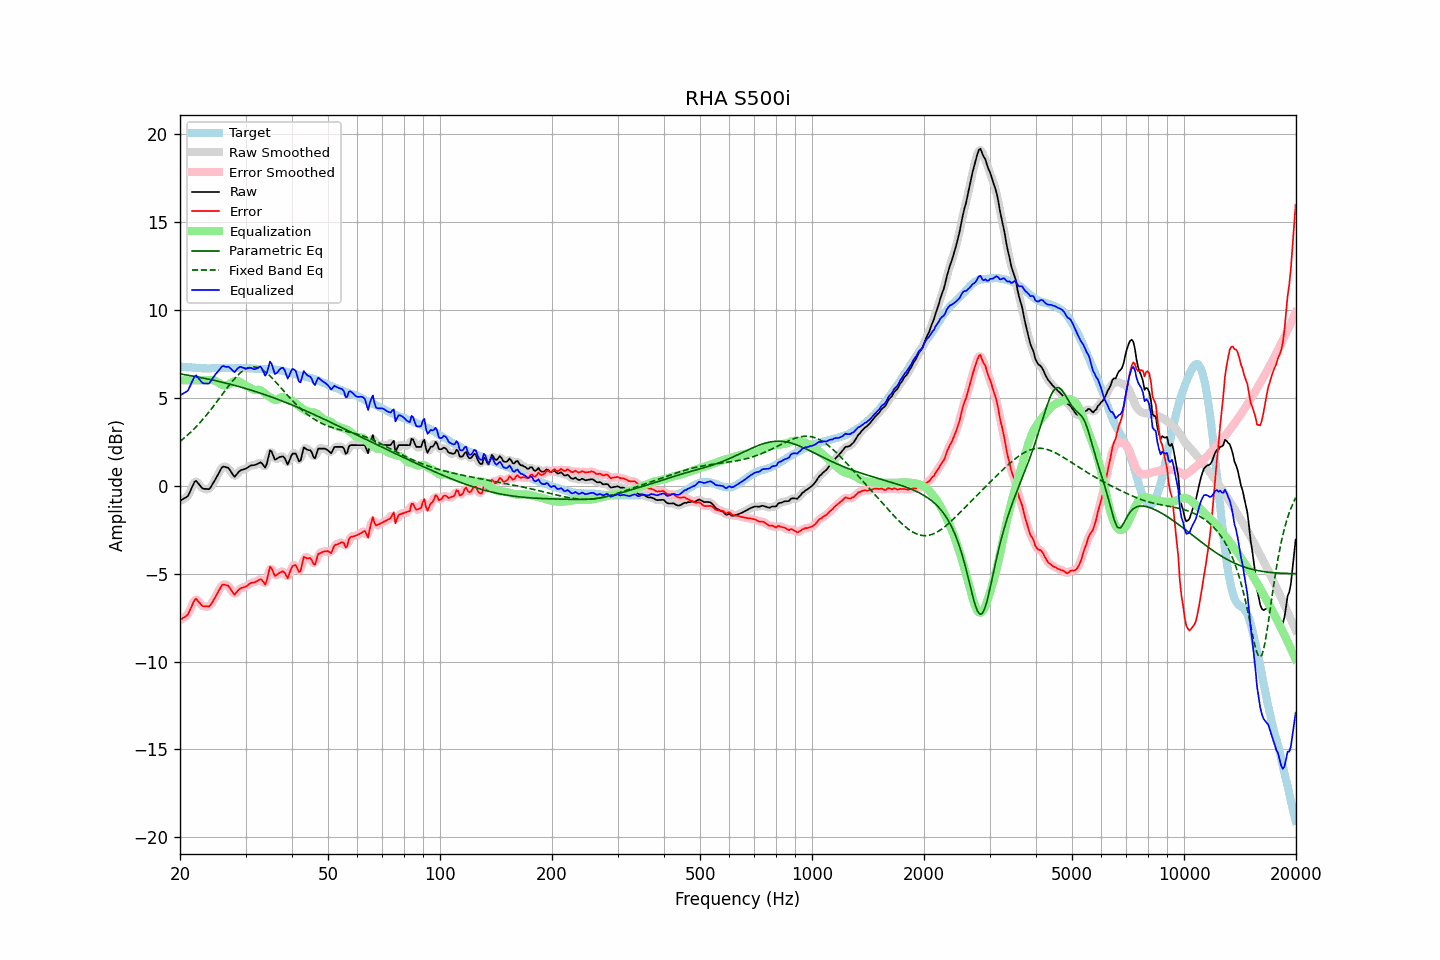

The table this chart was drawn from, first rows:
frequency, raw, error, smoothed, error_smoothed, equalization, parametric_eq, fixed_band_eq, equalized_raw, equalized_smoothed, target
20.00, -0.85, -7.64, -0.84, -7.62, 6.00, 6.37, 2.53, 5.15, 5.16, 6.78
20.20, -0.80, -7.58, -0.81, -7.59, 6.00, 6.35, 2.60, 5.20, 5.19, 6.77
20.40, -0.74, -7.51, -0.77, -7.54, 6.00, 6.34, 2.67, 5.26, 5.23, 6.76
20.61, -0.69, -7.46, -0.71, -7.47, 6.00, 6.32, 2.75, 5.31, 5.29, 6.76
20.81, -0.64, -7.39, -0.64, -7.39, 6.00, 6.31, 2.83, 5.36, 5.36, 6.74
21.02, -0.57, -7.32, -0.54, -7.28, 6.00, 6.29, 2.91, 5.43, 5.46, 6.74
21.23, -0.37, -7.11, -0.38, -7.12, 6.00, 6.28, 3.00, 5.63, 5.62, 6.73
21.44, -0.17, -6.91, -0.17, -6.91, 6.00, 6.26, 3.08, 5.83, 5.83, 6.74
21.66, 0.02, -6.71, 0.05, -6.68, 6.00, 6.24, 3.17, 6.02, 6.05, 6.73
21.87, 0.22, -6.50, 0.19, -6.53, 6.00, 6.23, 3.26, 6.22, 6.19, 6.72
22.09, 0.28, -6.43, 0.24, -6.47, 6.00, 6.21, 3.36, 6.28, 6.24, 6.71
22.31, 0.17, -6.54, 0.20, -6.51, 6.00, 6.19, 3.46, 6.17, 6.20, 6.71
22.54, 0.07, -6.63, 0.07, -6.63, 6.00, 6.18, 3.55, 6.07, 6.07, 6.70
22.76, -0.04, -6.74, -0.05, -6.75, 6.00, 6.16, 3.66, 5.96, 5.95, 6.70
22.99, -0.15, -6.84, -0.13, -6.82, 6.00, 6.14, 3.76, 5.85, 5.87, 6.69
23.22, -0.17, -6.85, -0.17, -6.86, 6.00, 6.12, 3.87, 5.83, 5.83, 6.68
23.45, -0.17, -6.86, -0.20, -6.88, 6.00, 6.10, 3.97, 5.83, 5.80, 6.69
23.69, -0.18, -6.86, -0.20, -6.87, 6.00, 6.08, 4.09, 5.82, 5.81, 6.68
23.92, -0.19, -6.87, -0.16, -6.84, 6.01, 6.07, 4.20, 5.82, 5.85, 6.68
24.16, -0.09, -6.78, -0.08, -6.77, 6.02, 6.05, 4.32, 5.93, 5.94, 6.69
24.40, 0.06, -6.64, 0.04, -6.65, 6.02, 6.03, 4.43, 6.08, 6.07, 6.70
24.65, 0.20, -6.49, 0.20, -6.49, 6.00, 6.01, 4.55, 6.21, 6.21, 6.69
24.89, 0.37, -6.32, 0.37, -6.33, 5.97, 5.99, 4.67, 6.34, 6.34, 6.69
25.14, 0.53, -6.16, 0.53, -6.16, 5.92, 5.96, 4.79, 6.45, 6.45, 6.69
25.39, 0.70, -5.99, 0.71, -5.98, 5.86, 5.94, 4.92, 6.56, 6.57, 6.69
25.65, 0.87, -5.83, 0.88, -5.81, 5.80, 5.92, 5.04, 6.66, 6.68, 6.69
25.91, 1.04, -5.66, 1.01, -5.69, 5.75, 5.90, 5.16, 6.79, 6.76, 6.70
26.16, 1.10, -5.61, 1.08, -5.63, 5.72, 5.88, 5.29, 6.81, 6.80, 6.71
26.43, 1.08, -5.63, 1.10, -5.61, 5.71, 5.86, 5.41, 6.78, 6.81, 6.71
26.69, 1.05, -5.66, 1.06, -5.64, 5.72, 5.83, 5.53, 6.76, 6.78, 6.71
26.96, 1.03, -5.68, 1.00, -5.71, 5.75, 5.81, 5.65, 6.78, 6.75, 6.71
27.23, 0.91, -5.80, 0.90, -5.81, 5.81, 5.79, 5.77, 6.72, 6.71, 6.71
27.50, 0.76, -5.95, 0.75, -5.96, 5.87, 5.76, 5.88, 6.63, 6.62, 6.70
27.77, 0.61, -6.10, 0.62, -6.09, 5.92, 5.74, 5.99, 6.54, 6.54, 6.71
28.05, 0.52, -6.20, 0.57, -6.13, 5.95, 5.71, 6.10, 6.47, 6.53, 6.71
28.33, 0.63, -6.07, 0.62, -6.09, 5.96, 5.69, 6.20, 6.59, 6.58, 6.70
28.62, 0.73, -5.97, 0.72, -5.98, 5.95, 5.66, 6.30, 6.69, 6.67, 6.70
28.90, 0.84, -5.87, 0.83, -5.88, 5.92, 5.64, 6.38, 6.76, 6.75, 6.71
29.19, 0.90, -5.81, 0.89, -5.82, 5.87, 5.61, 6.47, 6.77, 6.76, 6.71
29.48, 0.92, -5.79, 0.92, -5.79, 5.81, 5.59, 6.54, 6.73, 6.73, 6.71
29.78, 0.95, -5.76, 0.95, -5.76, 5.75, 5.56, 6.60, 6.70, 6.70, 6.70
30.08, 0.98, -5.74, 0.98, -5.72, 5.70, 5.53, 6.65, 6.68, 6.68, 6.71
30.38, 1.04, -5.67, 1.04, -5.66, 5.65, 5.50, 6.70, 6.69, 6.69, 6.70
30.68, 1.10, -5.59, 1.10, -5.60, 5.61, 5.48, 6.73, 6.70, 6.70, 6.69
30.99, 1.16, -5.53, 1.14, -5.54, 5.56, 5.45, 6.76, 6.71, 6.70, 6.69
31.30, 1.17, -5.51, 1.17, -5.51, 5.51, 5.42, 6.76, 6.67, 6.67, 6.68
31.61, 1.18, -5.50, 1.18, -5.49, 5.46, 5.39, 6.77, 6.64, 6.65, 6.67
31.93, 1.20, -5.47, 1.20, -5.46, 5.45, 5.36, 6.75, 6.64, 6.65, 6.66
32.24, 1.24, -5.42, 1.25, -5.41, 5.46, 5.33, 6.74, 6.69, 6.70, 6.66
32.57, 1.29, -5.36, 1.29, -5.35, 5.47, 5.30, 6.70, 6.75, 6.76, 6.65
32.89, 1.34, -5.31, 1.31, -5.34, 5.45, 5.27, 6.66, 6.78, 6.75, 6.64
33.22, 1.28, -5.37, 1.23, -5.41, 5.39, 5.24, 6.61, 6.67, 6.62, 6.64
33.55, 1.15, -5.48, 1.14, -5.51, 5.31, 5.21, 6.56, 6.47, 6.45, 6.64
33.89, 1.04, -5.61, 1.13, -5.51, 5.23, 5.18, 6.49, 6.27, 6.36, 6.65
34.23, 1.25, -5.38, 1.33, -5.31, 5.16, 5.15, 6.41, 6.42, 6.49, 6.63
34.57, 1.64, -4.99, 1.63, -5.00, 5.10, 5.12, 6.33, 6.74, 6.74, 6.63
34.92, 2.02, -4.61, 1.88, -4.75, 5.05, 5.08, 6.25, 7.07, 6.93, 6.63
35.27, 1.95, -4.69, 1.90, -4.73, 4.99, 5.05, 6.16, 6.94, 6.89, 6.64
35.62, 1.72, -4.91, 1.75, -4.87, 4.93, 5.02, 6.06, 6.65, 6.68, 6.62
35.97, 1.49, -5.13, 1.58, -5.04, 4.88, 4.98, 5.96, 6.37, 6.46, 6.62
... 635 more rows
